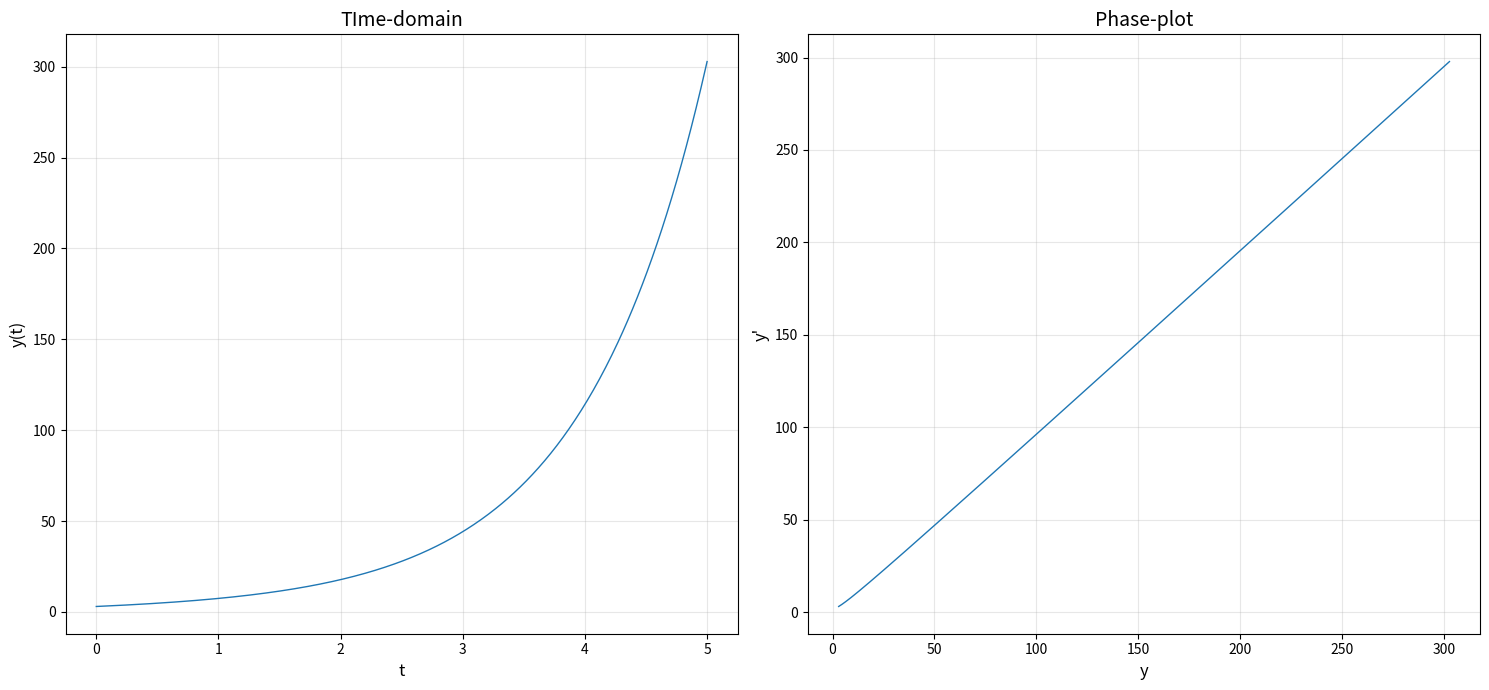

Source code (Python):
import numpy as np
from scipy.integrate import solve_ivp
import matplotlib.pyplot as plt

def define_equation():
    def equation(t, y): #вот тут задаем енобходимое уравнение
        return -t + y
    return equation

def solve(equation, y0, inter):
    solution = solve_ivp(equation, #передаем уравнение, которое мы написали
                         inter, #передаем интеравил по которому интегрируем
                         [y0], # так как иногда может передаться скаляр, то мы это заворачиваем в список, ибо когда я тестировал было много таких кейсов
                         max_step=0.01 # вот это поределяет шаг интегрирования, с ним можно поиграться
                         )
    return solution.t, solution.y[0] # это массивы точек один время, другой - решения

def visualize(t, y, equation):
    plt.figure(figsize=(15, 7)) #просто размер окошка
    
    
    y_prime = [equation(tt, yy) for tt, yy in zip(t, y)] # эту функцию в интернете нашел, она должна опреджелять производные для phase-plot и их вместе упаковывать
    
    # График для time domain
    plt.subplot(1, 2, 1) # разбиваем окно на два графика и юзаем первую половину разбиения
    plt.plot(t, y, markersize=3, linewidth=1) #даем координаты задаем толщину и размер
    plt.xlabel('t', fontsize=12) # подписи
    plt.ylabel('y(t)', fontsize=12)
    plt.title('TIme-domain', fontsize=14)
    plt.grid(True, alpha=0.3) # добавляем сетку потом что юез нее не красиво
    
    # График дял phase-plot
    plt.subplot(1, 2, 2)# разбиваем окно на два графика и зюзаем вторую половину разбиения
    plt.plot(y, y_prime, markersize=3, linewidth=1)
    plt.xlabel('y', fontsize=12)
    plt.ylabel("y'", fontsize=12)
    plt.title('Phase-plot', fontsize=14)
    plt.grid(True, alpha=0.3)
    
    plt.tight_layout()
    plt.show() # вывод окна с графицками

equation = define_equation()#говорим какое уравнение используем, устанавливаем его выше в define_equation
y0 = 3.0#значение y 0
inter = [0, 5]#промежуток по которому интегрируем

t, y = solve(equation, y0, inter) # находим массивы точек

visualize(t, y, equation) # вызываем функцию для графика
